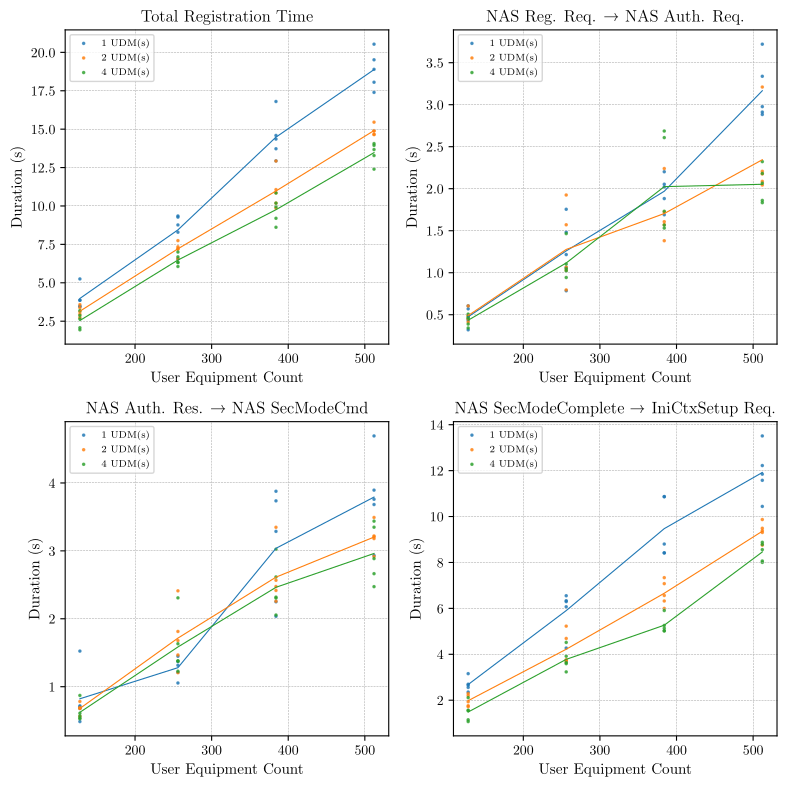

The script that saved this image:
#!/usr/bin/env python3
import numpy as np
import matplotlib
matplotlib.use("pgf")
matplotlib.rcParams.update({
    "pgf.texsystem": "pdflatex",
    "text.usetex": True,
    "pgf.rcfonts": False,
    "font.family": "serif",
    "font.serif": ["Palatino"],
    "axes.labelsize": 11,
    "font.size": 11,
    "legend.fontsize": 10,
    "xtick.labelsize": 10,
    "ytick.labelsize": 10,
})

import matplotlib.pyplot as plt

# ============================================================
# DATA STRUCTURE (UDM → UE → samples)
# Each sample = (Total, R1, R2, R3)
# ============================================================

data = {
    1: {  # 1 UDM
        128: [
            (5.2503824609375e+06, 569916.7578125, 1.5242210703125e+06, 3.1562446328125e+06),
            (3.8652342734375e+06, 450921.6875, 718158.421875, 2.6961541640625e+06),
            (3.468628703125e+06, 432805.71875, 680103.640625, 2.35571934375e+06),
            (3.4615759609375e+06, 320500.6015625, 486410.765625, 2.65466459375e+06),
            (3.863208234375e+06, 605596.4296875, 701993.4765625, 2.555618328125e+06),
        ],
        256: [
            (9.27366191796875e+06, 1.75529765234375e+06, 1.4482003203125e+06, 6.0701639453125e+06),
            (8.2919435078125e+06, 785218.25390625, 1.21200106640625e+06, 6.2947241875e+06),
            (6.5426269921875e+06, 1.2161788125e+06, 1.05444756640625e+06, 4.27200061328125e+06),
            (8.7649936875e+06, 1.06073179296875e+06, 1.3705592890625e+06, 6.33370260546875e+06),
            (9.3484519375e+06, 1.48283752734375e+06, 1.31519537109375e+06, 6.5504190390625e+06),
        ],
        384: [
            (1.3724509981770834e+07, 2.0211388958333333e+06, 3.2868395104166665e+06, 8.416531575520834e+06),
            (1.2935155994791666e+07, 1.882636484375e+06, 2.250530140625e+06, 8.801989369791666e+06),
            (1.6801223572916668e+07, 2.05364240625e+06, 3.8775190625e+06, 1.0870062104166666e+07),
            (1.43548992890625e+07, 2.202056328125e+06, 3.7362242395833335e+06, 8.416618721354166e+06),
            (1.4589702463541666e+07, 1.6899773489583333e+06, 2.0369366796875e+06, 1.0862788434895834e+07),
        ],
        512: [
            (1.7394166189453125e+07, 2.883514048828125e+06, 2.93249421875e+06, 1.1578157921875e+07),
            (1.8055417580078125e+07, 3.72035850390625e+06, 3.894236673828125e+06, 1.044082240234375e+07),
            (1.9515586943359375e+07, 2.977053615234375e+06, 4.692207205078125e+06, 1.1846326123046875e+07),
            (2.0531695642578125e+07, 3.338183587890625e+06, 3.682366439453125e+06, 1.3511145615234375e+07),
            (1.8893641529296875e+07, 2.912384595703125e+06, 3.759592849609375e+06, 1.2221664083984375e+07),
        ],
    },
    2: {  # 2 UDM
        128: [
            (3.58003946875e+06, 604466.5234375, 687176.5078125, 2.2883964375e+06),
            (3.3779555433070865e+06, 489777.7165354331, 686950.1181102362, 2.2012277086614175e+06),
            (2.735197748031496e+06, 412788.6535433071, 562974.0236220473, 1.7594350708661417e+06),
            (3.109113796875e+06, 495926.8671875, 679646.3046875, 1.933540625e+06),
            (2.9478783385826773e+06, 448724.83464566927, 782182.0787401575, 1.7169714251968504e+06),
        ],
        256: [
            (7.2281937450980395e+06, 795475.8470588236, 1.2067366196078432e+06, 5.225981278431373e+06),
            (6.56717585546875e+06, 1.06545576171875e+06, 1.813305390625e+06, 3.688414703125e+06),
            (7.34190280078125e+06, 1.92510055859375e+06, 1.679485359375e+06, 3.7373168828125e+06),
            (7.187227937254902e+06, 1.0300930901960784e+06, 1.4672224588235293e+06, 4.689912388235294e+06),
            (7.744964181102362e+06, 1.5707779212598426e+06, 2.4113926338582677e+06, 3.762793625984252e+06),
        ],
        384: [
            (9.853972559895834e+06, 1.3809622161458333e+06, 2.4754367395833335e+06, 5.997573604166667e+06),
            (1.0851334119791666e+07, 1.7229273645833333e+06, 2.5671946432291665e+06, 6.561212111979167e+06),
            (1.2925637744791666e+07, 2.2401592109375e+06, 3.34724390625e+06, 7.338234627604167e+06),
            (1.10661398046875e+07, 1.5719287708333333e+06, 2.4171415182291665e+06, 7.077069515625e+06),
            (1.0187479520833334e+07, 1.6074795989583333e+06, 2.2584739739583335e+06, 6.321525947916667e+06),
        ],
        512: [
            (1.466347631640625e+07, 2.175991962890625e+06, 3.1807746328125e+06, 9.306709720703125e+06),
            (1.4646902708984375e+07, 2.043738322265625e+06, 3.219582681640625e+06, 9.383581705078125e+06),
            (1.5455512591796875e+07, 3.210339935546875e+06, 3.491532728515625e+06, 8.753639927734375e+06),
            (1.49035297109375e+07, 2.207466205078125e+06, 3.206929921875e+06, 9.489133583984375e+06),
            (1.487571684765625e+07, 2.087670064453125e+06, 2.917991482421875e+06, 9.87005530078125e+06),
        ],
    },
    4: {  # 4 UDM
        128: [
            (3.1860926640625e+06, 507266.1171875, 568414.984375, 2.1104115625e+06),
            (1.9386006484375e+06, 342489.1171875, 527183.6484375, 1.0689278828125e+06),
            (2.6462280390625e+06, 475081.8046875, 609015.0234375, 1.5621312109375e+06),
            (2.8750672578125e+06, 461197.640625, 871176.6328125, 1.542692984375e+06),
            (2.0751736484375e+06, 388923.59375, 539516.3046875, 1.14673375e+06),
        ],
        256: [
            (6.3309042734375e+06, 1.465588859375e+06, 1.63232178515625e+06, 3.23299362890625e+06),
            (6.320061239215686e+06, 1.0220613843137255e+06, 1.3821258784313726e+06, 3.9158739764705882e+06),
            (6.061845545098039e+06, 1.047129768627451e+06, 1.3747978784313726e+06, 3.6399178980392157e+06),
            (6.6874389609375e+06, 943137.19140625, 1.227737515625e+06, 4.51656425390625e+06),
            (7.0020937421875e+06, 1.10300316015625e+06, 2.3078875625e+06, 3.59120301953125e+06),
        ],
        384: [
            (8.614287208333334e+06, 1.5315903489583333e+06, 2.0551916614583333e+06, 5.027505197916667e+06),
            (9.198459028645834e+06, 1.5667153697916667e+06, 2.6160920182291665e+06, 5.015651640625e+06),
            (9.942402638020834e+06, 1.7314161640625e+06, 2.304661109375e+06, 5.906325364583333e+06),
            (1.0846611098958334e+07, 2.6868134895833335e+06, 3.02342971875e+06, 5.136367890625e+06),
            (1.0183670752604166e+07, 2.6083477265625e+06, 2.3189808671875e+06, 5.256342158854167e+06),
        ],
        512: [
            (1.3946001127201566e+07, 2.1815564637964773e+06, 2.8860898160469667e+06, 8.87835484735812e+06),
            (1.3673980353515625e+07, 2.322420337890625e+06, 3.34842174609375e+06, 8.00313826953125e+06),
            (1.4060925220703125e+07, 2.065231818359375e+06, 3.437410748046875e+06, 8.558282654296875e+06),
            (1.2397015529296875e+07, 1.860701966796875e+06, 2.473173625e+06, 8.0631399375e+06),
            (1.3283869896281801e+07, 1.833870878669276e+06, 2.664122700587084e+06, 8.78587631702544e+06),
        ],
    },
}

# ============================================================
# PLOTTING
# ============================================================

def main():
    udm_list = sorted(data.keys())
    ue_counts = sorted(list(data[1].keys()))

    # Figure with 4 subplots
    fig, axs = plt.subplots(2, 2, figsize=(8, 8))
    axs = axs.flatten()

    titles = [
        "Total Registration Time",
        "NAS Reg. Req. → NAS Auth. Req.",
        "NAS Auth. Res. → NAS SecModeCmd",
        "NAS SecModeComplete → IniCtxSetup Req."
    ]

    metric_index = [0, 1, 2, 3]  # which value in the tuple

    for plot_idx in range(4):
        ax = axs[plot_idx]
        mi = metric_index[plot_idx]

        for udm in udm_list:
            scatter_x = []
            scatter_y = []
            avg_y = []

            for ue in ue_counts:
                samples = data[udm][ue]

                vals = np.array([row[mi] for row in samples]) / 1e6
                avg = np.average(vals)
                avg_y.append(avg)

                scatter_x.extend([ue] * len(vals))
                scatter_y.extend(vals)

            # scatter
            ax.scatter(scatter_x, scatter_y, s=2.5, alpha=0.70, label=f"{udm} UDM(s)")

            # average line
            ax.plot(ue_counts, avg_y, linewidth=0.8)

        ax.set_title(titles[plot_idx])
        ax.set_xlabel("User Equipment Count")
        ax.set_ylabel("Duration (s)")
        ax.grid(True, linestyle='--', linewidth=0.4, alpha=0.6)
        ax.legend(fontsize=7)

    plt.tight_layout()
    plt.savefig("udm_scalability.png", dpi=300)

    print("Generated: udm_scalability.png")

if __name__ == "__main__":
    main()